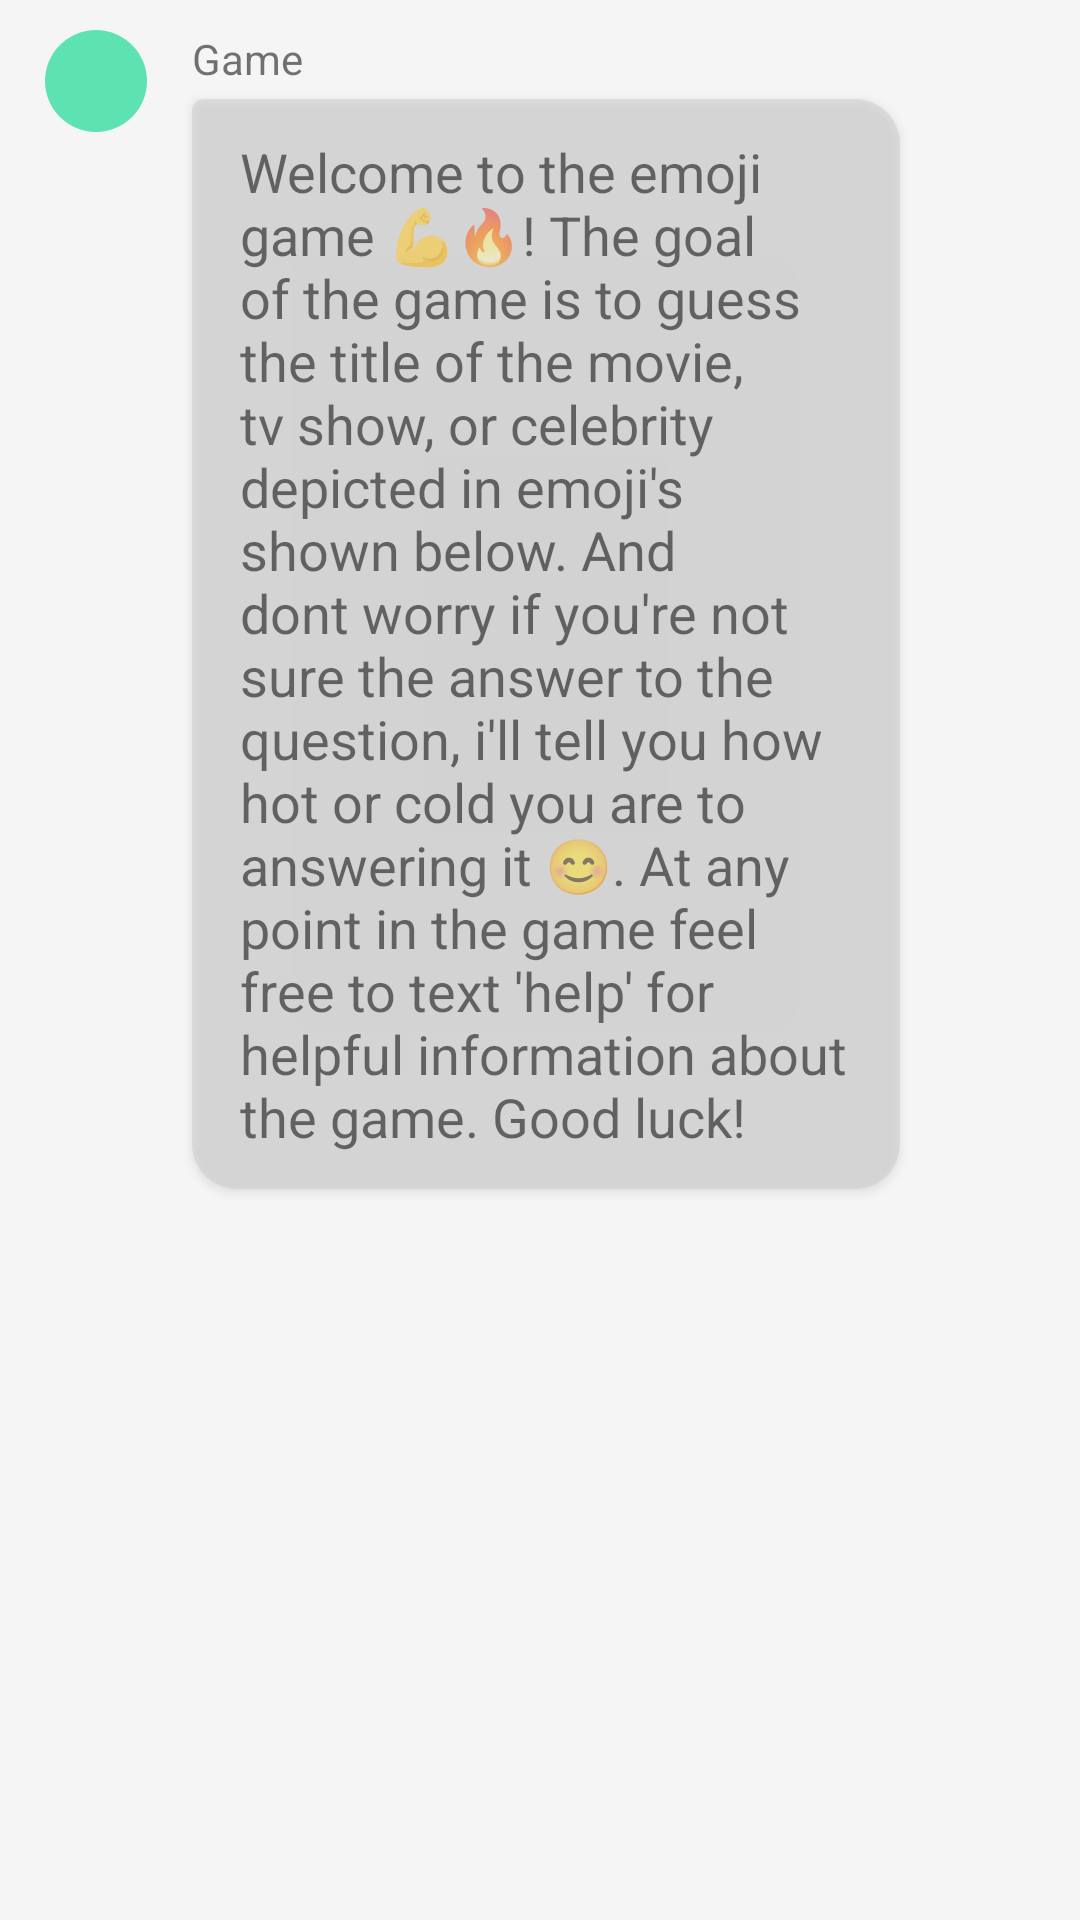

Write the Android layout XML for this screen, with the resource values it uses.
<!-- AndroidManifest.xml: application theme AppTheme -->
<!-- res/layout/message_recieve_layout.xml -->
<?xml version="1.0" encoding="utf-8"?>
<RelativeLayout xmlns:android="http://schemas.android.com/apk/res/android"
    android:layout_width="match_parent"
    android:layout_height="wrap_content"
    android:paddingVertical="10dp"
    android:paddingLeft="15dp"
    android:paddingRight="60dp"
    android:id="@+id/messageContainer"
    android:background="@color/messagePageBg"
    android:clipToPadding="false">

    <View
        android:id="@+id/avatar"
        android:layout_alignParentLeft="true"
        android:scaleType="centerInside"
        android:background="@drawable/sendee_avatar"
        android:layout_width="34dp"
        android:layout_height="34dp" />

    <TextView
        android:id="@+id/name"
        android:layout_marginLeft="15dp"
        android:layout_toRightOf="@+id/avatar"
        android:layout_alignTop="@+id/avatar"
        android:layout_width="wrap_content"
        android:layout_height="wrap_content"
        android:paddingBottom="4dp"
        android:text="Game"/>

    <TextView
        android:layout_width="wrap_content"
        android:layout_height="wrap_content"
        android:id="@+id/messageBody"
        android:layout_below="@+id/name"
        android:layout_alignLeft="@+id/name"
        android:background="@drawable/message_recieve_box_shape"
        android:paddingVertical="12dp"
        android:paddingHorizontal="16dp"
        android:elevation="2dp"
        android:textSize="18dp"
        android:maxWidth="300dp"
        android:text="@string/welcome_message"
        />
</RelativeLayout>
<!-- resources referenced by this layout -->
<resources>
  <color name="messagePageBg">#F5F5F5</color>
  <!-- drawable message_recieve_box_shape (drawable) -->
  <?xml version="1.0" encoding="UTF-8"?>
  <shape xmlns:android="http://schemas.android.com/apk/res/android"
      android:shape="rectangle">
  
      <corners
          android:topLeftRadius="4dp"
          android:radius="15dp" />
      <solid
          android:color="@color/messageRecieve"/>
  
      <size
          android:width="150dp"
          android:height="0dp" />
  </shape>
  <!-- drawable sendee_avatar (drawable) -->
  <?xml version="1.0" encoding="utf-8"?>
  <shape xmlns:android="http://schemas.android.com/apk/res/android" android:shape="oval">
      <solid android:color="#5DE2B2"/>
  </shape>
  <string name="welcome_message">Welcome to the emoji game 💪🔥! The goal of the game is to guess the title of the movie, tv show, or celebrity depicted in emoji\'s shown below. And dont worry if you\'re not sure the answer to the question, i\'ll tell you how hot or cold you are to answering it 😊. At any point in the game feel free to text \'help\' for helpful information about the game. Good luck!</string>
  <style name="AppTheme" parent="Theme.AppCompat.Light.DarkActionBar">
          
          <item name="colorPrimary">@color/colorPrimary</item>
          <item name="colorPrimaryDark">@color/colorPrimaryDark</item>
          <item name="colorAccent">@color/colorAccent</item>
      </style>
  
      !-- Splash Screen theme. --&gt;
  <color name="messageRecieve">#88CCCCCC</color>
  <color name="colorPrimary">#88003ACC</color>
  <color name="colorPrimaryDark">#88002CA0</color>
  <color name="colorAccent">#DD6F82</color>
</resources>
